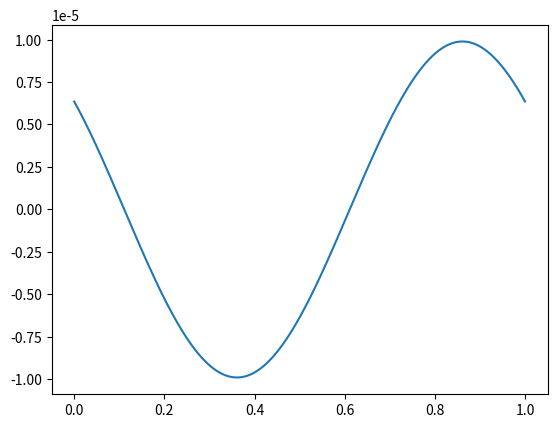

The matplotlib source for this figure:
#############################
# Copyright 2016 Otmar Ertl #
#############################

from numpy import ones, array
from math import expm1, cosh, tanh, sinh, log, sqrt, exp, pi, sin
import matplotlib.pyplot as plt
from scipy.optimize import minimize_scalar

numPoints = 100000
xMin = 0.000
xMax = 1

def h2(x):
    return exp(-pow(2,x))*pow(2,x)
    
def h(x):
    
    a = h2(x)
    amin = 0.
    k = 0
    while True:
        k -= 1
        aminold = amin
        amin += h2(k+x)
        if (amin == aminold):
            break
    
    amax = 0.;
    k = 0
    while True:
        k += 1
        amaxold = amax
        amax += h2(k+x)
        if (amax == amaxold):
            break
    
    return log(2.)*(a + amin + amax)



def f1(x):
    return h(x) - 1.
    
def f2(x):
    return 1. - h(x)

iter = range(0,numPoints)
xValues = list([xMin + i*((xMax - xMin)/(numPoints-1)) for i in iter])
yValues = list([f1(xValues[i]) for i in iter])
plt.plot(xValues, yValues)


res1 = minimize_scalar(f1, bounds = (0,1), method='bounded')
res2 = minimize_scalar(f2, bounds = (0,1), method='bounded')

print(res1)
print(res2)
plt.show()

